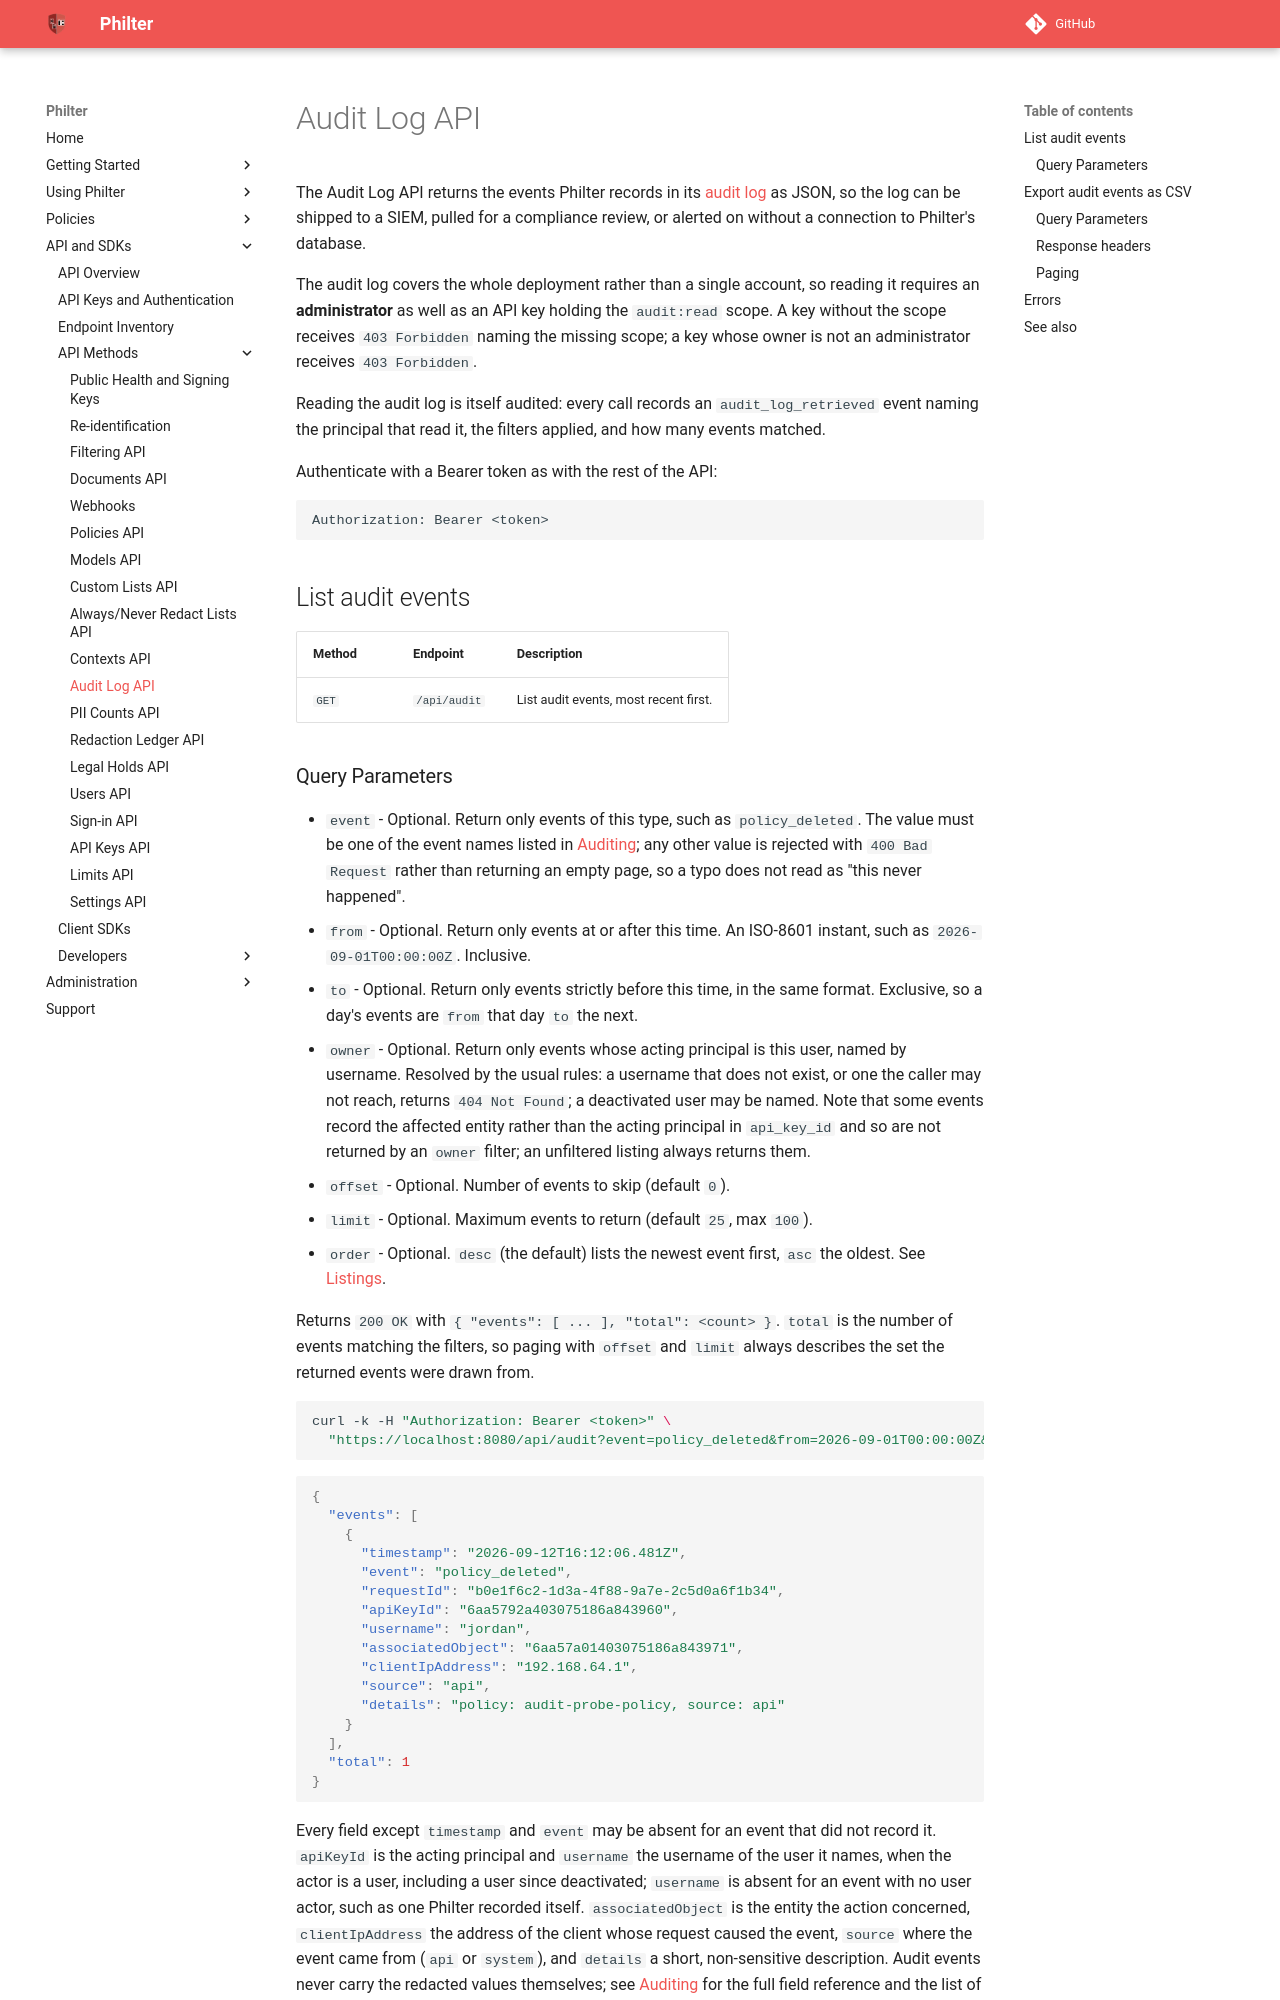

repository: philterd/philter · page: 4.0.2/api_and_sdks/api/audit_api.html · generator: mkdocs

# Audit Log API

The Audit Log API returns the events Philter records in its [audit log](../../auditing.md) as JSON, so the log can be shipped to a SIEM, pulled for a compliance review, or alerted on without a connection to Philter's database.

The audit log covers the whole deployment rather than a single account, so reading it requires an **administrator** as well as an API key holding the `audit:read` scope. A key without the scope receives `403 Forbidden` naming the missing scope; a key whose owner is not an administrator receives `403 Forbidden`.

Reading the audit log is itself audited: every call records an `audit_log_retrieved` event naming the principal that read it, the filters applied, and how many events matched.

Authenticate with a Bearer token as with the rest of the API:

```
Authorization: Bearer <token>
```

## List audit events

| Method | Endpoint     | Description                        |
|--------|--------------|------------------------------------|
| `GET`  | `/api/audit` | List audit events, most recent first. |
